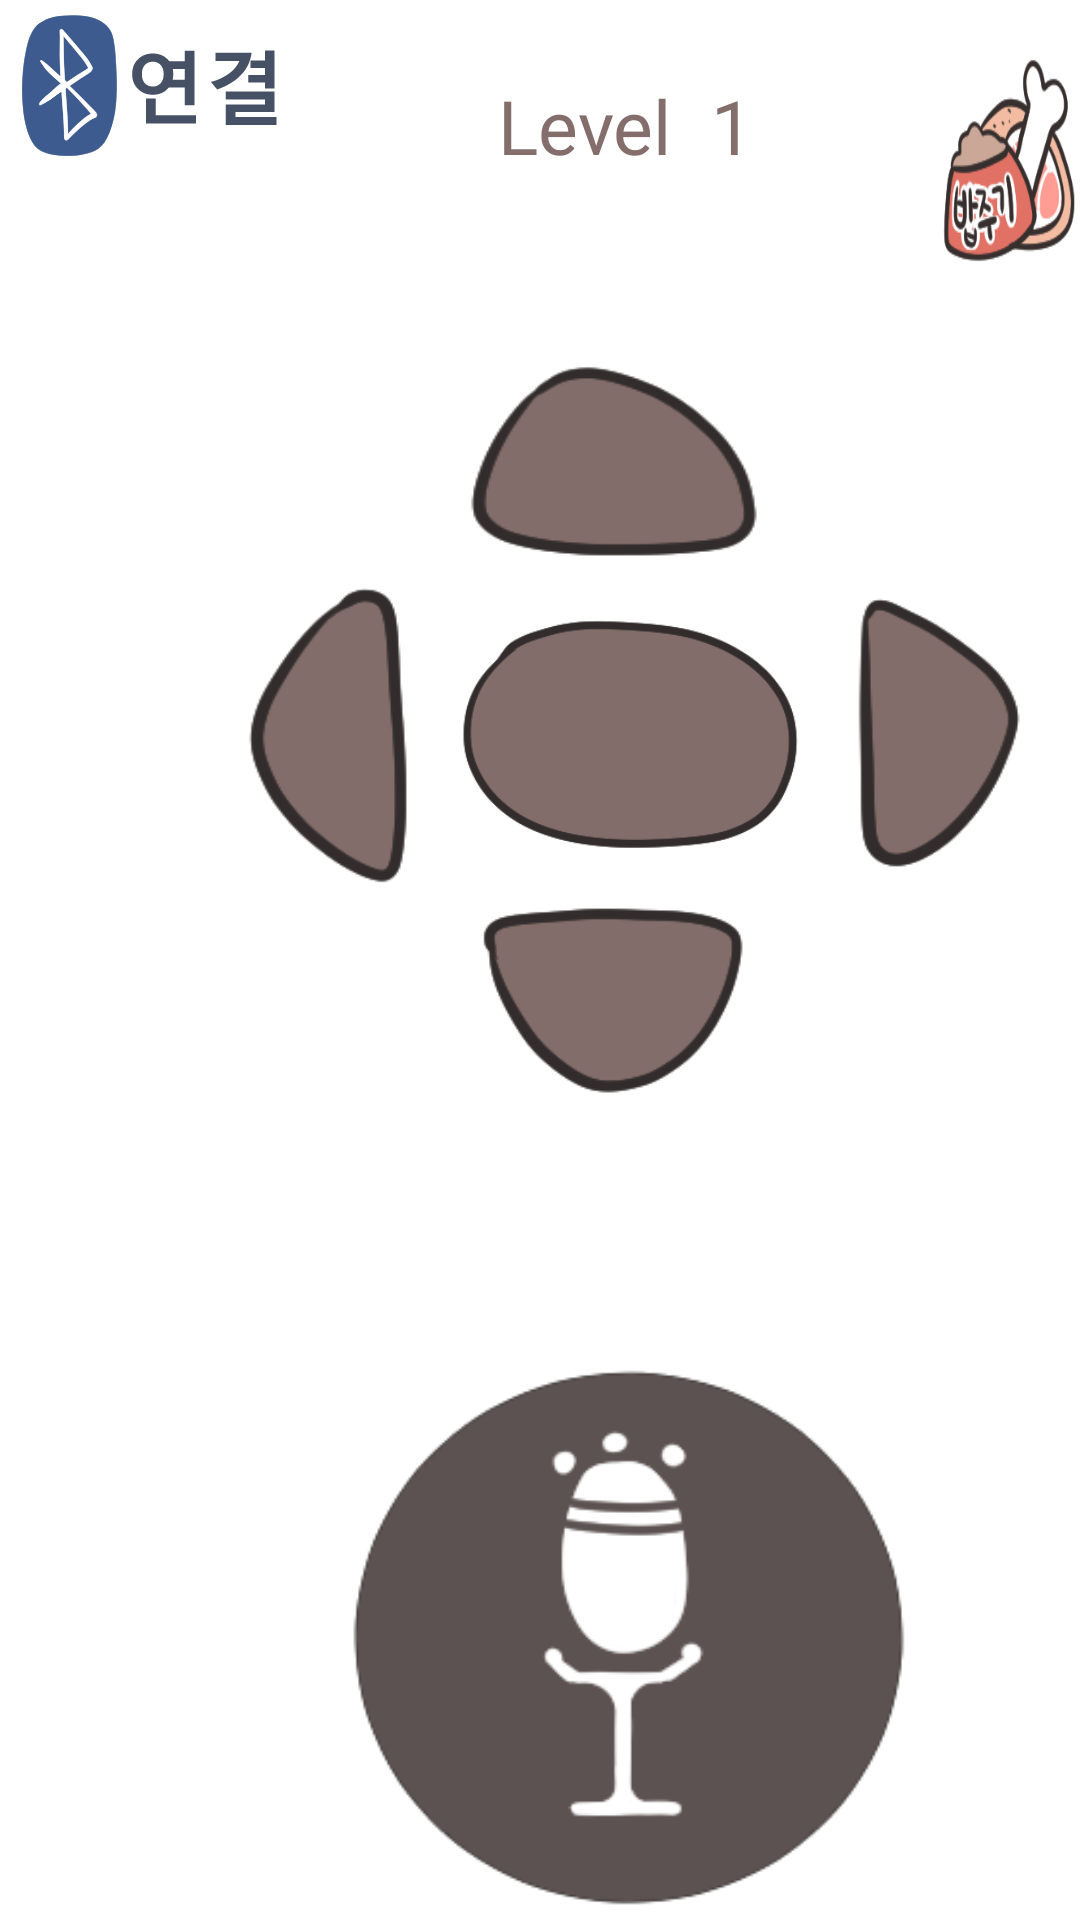

Layout XML and referenced resources for this Android screen:
<!-- AndroidManifest.xml: application theme AppTheme -->
<!-- res/layout/activity_main.xml -->
<?xml version="1.0" encoding="utf-8"?>
<RelativeLayout xmlns:android="http://schemas.android.com/apk/res/android"
    xmlns:app="http://schemas.android.com/apk/res-auto"
    xmlns:tools="http://schemas.android.com/tools"
    android:layout_width="match_parent"
    android:layout_height="match_parent"
    android:orientation="vertical"
    android:background="#FFFFFF"
    tools:context=".MainActivity">



    <ImageButton
        android:id="@+id/btnConnect"
        android:background="@android:color/transparent"
        android:layout_width="100dip"
        android:layout_height="wrap_content"
        android:adjustViewBounds="true"
        android:contentDescription="connect_Button"
        android:padding="0dp"
        android:scaleType="fitXY"
        android:src="@drawable/bconnect" />

    <Button
        android:id="@+id/bob_B"
        android:layout_width="81dp"
        android:layout_height="82dp"
        android:layout_below="@+id/btnConnect"
        android:layout_marginStart="211dp"
        android:layout_marginLeft="211dp"
        android:layout_marginTop="-43dp"
        android:layout_toEndOf="@+id/btnConnect"
        android:layout_toRightOf="@+id/btnConnect"
        android:background="@drawable/bobjugi"
        android:fontFamily="@font/font_family"
        android:gravity="bottom"
        android:textSize="20dp" />

    <ImageButton

        android:layout_marginTop="200dp"
        android:layout_marginLeft="150dp"
        android:id="@+id/stop_B"
        android:background="@android:color/transparent"
        android:layout_width="120dip"
        android:layout_height="wrap_content"
        android:padding="0dp"
        android:adjustViewBounds="true"
        android:scaleType="fitXY"
        android:src="@drawable/stop"/>

    <ImageButton

        android:layout_marginTop="190dp"
        android:layout_marginLeft="70dp"
        android:background="@android:color/transparent"
        android:id="@+id/left_B"
        android:layout_width="70dip"
        android:layout_height="110dip"
        android:padding="0dp"
        android:adjustViewBounds="true"
        android:scaleType="fitXY"
        android:src="@drawable/left"/>

    <ImageButton

        android:layout_marginTop="190dp"
        android:layout_marginLeft="280dp"
        android:background="@android:color/transparent"
        android:id="@+id/right_B"
        android:layout_width="70dip"
        android:layout_height="110dip"
        android:padding="0dp"
        android:adjustViewBounds="true"
        android:scaleType="fitXY"
        android:src="@drawable/right"/>

    <ImageButton

        android:layout_marginTop="120dp"
        android:background="@android:color/transparent"
        android:layout_marginLeft="150dp"
        android:id="@+id/foward_B"
        android:layout_width="110dip"
        android:layout_height="70dip"
        android:padding="0dp"
        android:adjustViewBounds="true"
        android:scaleType="fitXY"
        android:src="@drawable/foward"/>

    <ImageButton

        android:layout_marginTop="300dp"
        android:layout_marginLeft="150dp"
        android:background="@android:color/transparent"
        android:id="@+id/back_B"
        android:layout_width="110dip"
        android:layout_height="70dip"
        android:padding="0dp"
        android:adjustViewBounds="true"
        android:scaleType="fitXY"
        android:src="@drawable/back"/>

    <ImageButton

        android:layout_marginTop="450dp"
        android:background="@android:color/transparent"
        android:layout_marginLeft="110dp"
        android:id="@+id/start_reg"
        android:layout_width="200dip"
        android:layout_height="wrap_content"
        android:padding="0dp"
        android:adjustViewBounds="true"
        android:scaleType="fitXY"
        android:src="@drawable/sound"/>

    <TextView
        android:id="@+id/textView"
        android:layout_width="wrap_content"
        android:layout_height="wrap_content"
        android:layout_alignParentTop="true"
        android:layout_marginStart="66dp"
        android:layout_marginLeft="66dp"
        android:layout_marginTop="25dp"
        android:layout_toEndOf="@+id/btnConnect"
        android:layout_toRightOf="@+id/btnConnect"
        android:fontFamily="@font/font_family"
        android:text="Level"
        android:textColor="@color/cookie"
        android:textSize="25dp" />

    <TextView
        android:id="@+id/lev"
        android:layout_width="wrap_content"
        android:layout_height="wrap_content"
        android:layout_alignParentTop="true"
        android:layout_marginStart="13dp"
        android:layout_marginLeft="13dp"
        android:layout_marginTop="25dp"
        android:layout_toEndOf="@+id/textView"
        android:layout_toRightOf="@+id/textView"
        android:fontFamily="@font/font_family"
        android:text="1"
        android:textColor="@color/cookie"
        android:textSize="25dp" />


</RelativeLayout>
<!-- resources referenced by this layout -->
<resources>
  <color name="cookie">#836E6B</color>
  <!-- drawable back: png bitmap (drawable, 4454 bytes) -->
  <!-- drawable bconnect: png bitmap (drawable, 9457 bytes) -->
  <!-- drawable bobjugi: png bitmap (drawable, 18599 bytes) -->
  <!-- drawable foward: png bitmap (drawable, 4245 bytes) -->
  <!-- drawable left: png bitmap (drawable, 5034 bytes) -->
  <!-- drawable right: png bitmap (drawable, 5042 bytes) -->
  <!-- drawable sound: png bitmap (drawable, 12344 bytes) -->
  <!-- drawable stop: png bitmap (drawable, 9212 bytes) -->
  <style name="AppTheme" parent="Theme.AppCompat.Light.DarkActionBar">
          
          <item name="colorPrimary">#836E6B</item>
          <item name="colorPrimaryDark">@color/colorPrimaryDark</item>
          <item name="colorAccent">@color/colorAccent</item>
      </style>
  <color name="colorPrimaryDark">#00574B</color>
  <color name="colorAccent">#D81B60</color>
</resources>
